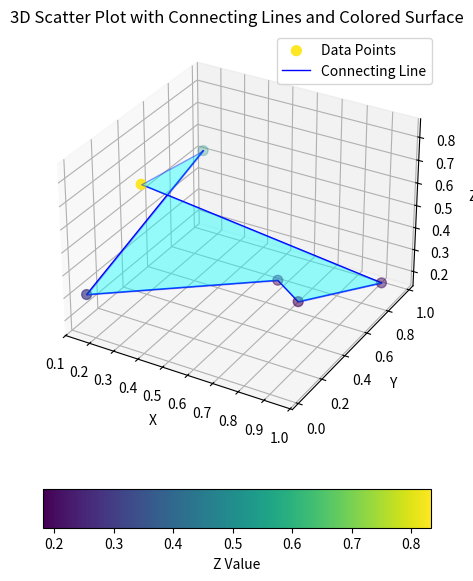

Write Python code to recreate this figure.
import numpy as np
import matplotlib.pyplot as plt
from mpl_toolkits.mplot3d import Axes3D
from mpl_toolkits.mplot3d.art3d import Poly3DCollection

# 示例数据
np.random.seed(42)
x = np.random.rand(6)  # X轴数据
y = np.random.rand(6)  # Y轴数据
z = np.random.rand(6)  # Z轴数据

# 创建图形
fig = plt.figure(figsize=(10, 7))
ax = fig.add_subplot(111, projection='3d')

# 绘制三维散点图
sc = ax.scatter(x, y, z, c=z, cmap='viridis', s=50, label='Data Points')

# 点与点之间连线
ax.plot(x, y, z, color='blue', linewidth=1, label='Connecting Line')

# 填充面
# 将点按照顺序连接，形成面
verts = [list(zip(x, y, z))]
poly = Poly3DCollection(verts, alpha=0.4, linewidths=1, edgecolor='blue', facecolor='cyan')
ax.add_collection3d(poly)

# 添加颜色条
cbar = fig.colorbar(sc, ax=ax, shrink=0.5, aspect=10, orientation='horizontal', pad=0.1)
cbar.set_label('Z Value')

# 设置轴标签
ax.set_xlabel("X")
ax.set_ylabel("Y")
ax.set_zlabel("Z")

# 设置视角
ax.view_init(elev=30, azim=-60)

# 图例和标题
plt.title("3D Scatter Plot with Connecting Lines and Colored Surface")
plt.legend()
plt.show()
